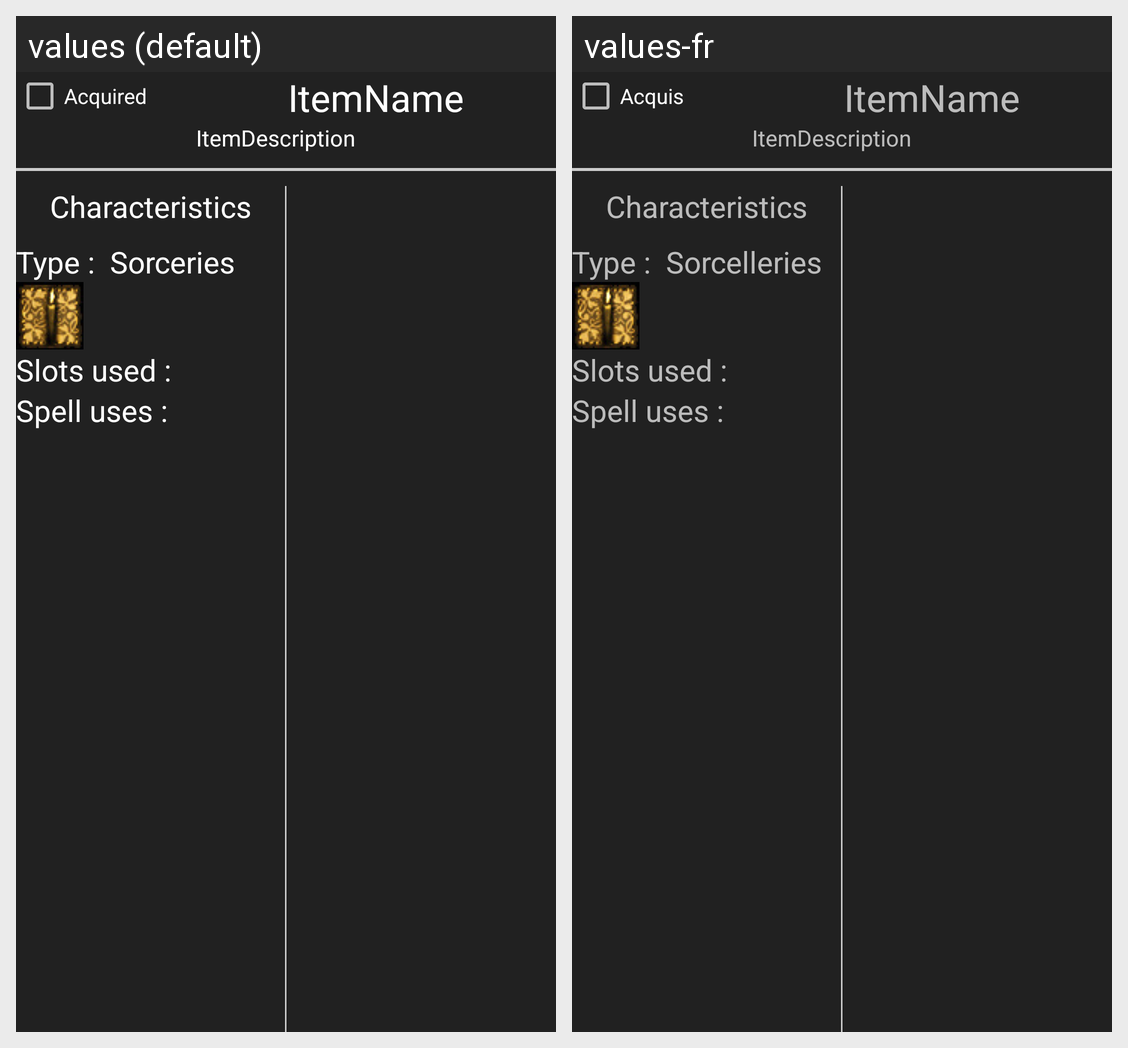

For this localized Android screen grid, give each drawn string resource with its value in every locale shown.
Android screen res/layout/fragment_sorceries.xml rendered under 2 locales, left to right: values (default), values-fr. Device: Nexus 5 (rendered at 1080×1920; each locale shown at half size, 540×960, under a caption strip naming it); theme AppTheme.
Strings drawn on this screen, with the default value and each locale's value (text and hints the layout hard-codes, and strings that could not be matched under every locale, appear in the picture but are not listed):

acquired
  values: Acquired
  values-fr: Acquis

characteristics
  values: Characteristics
  values-fr: Characteristics  [not translated; the default value is used]

type
  values: Type :
  values-fr: Type :  [not translated; the default value is used]

sorceries
  values: Sorceries
  values-fr: Sorcelleries

slots_used
  values: Slots used : 
  values-fr: Slots used :   [not translated; the default value is used]

spell_uses
  values: Spell uses : 
  values-fr: Spell uses :   [not translated; the default value is used]
